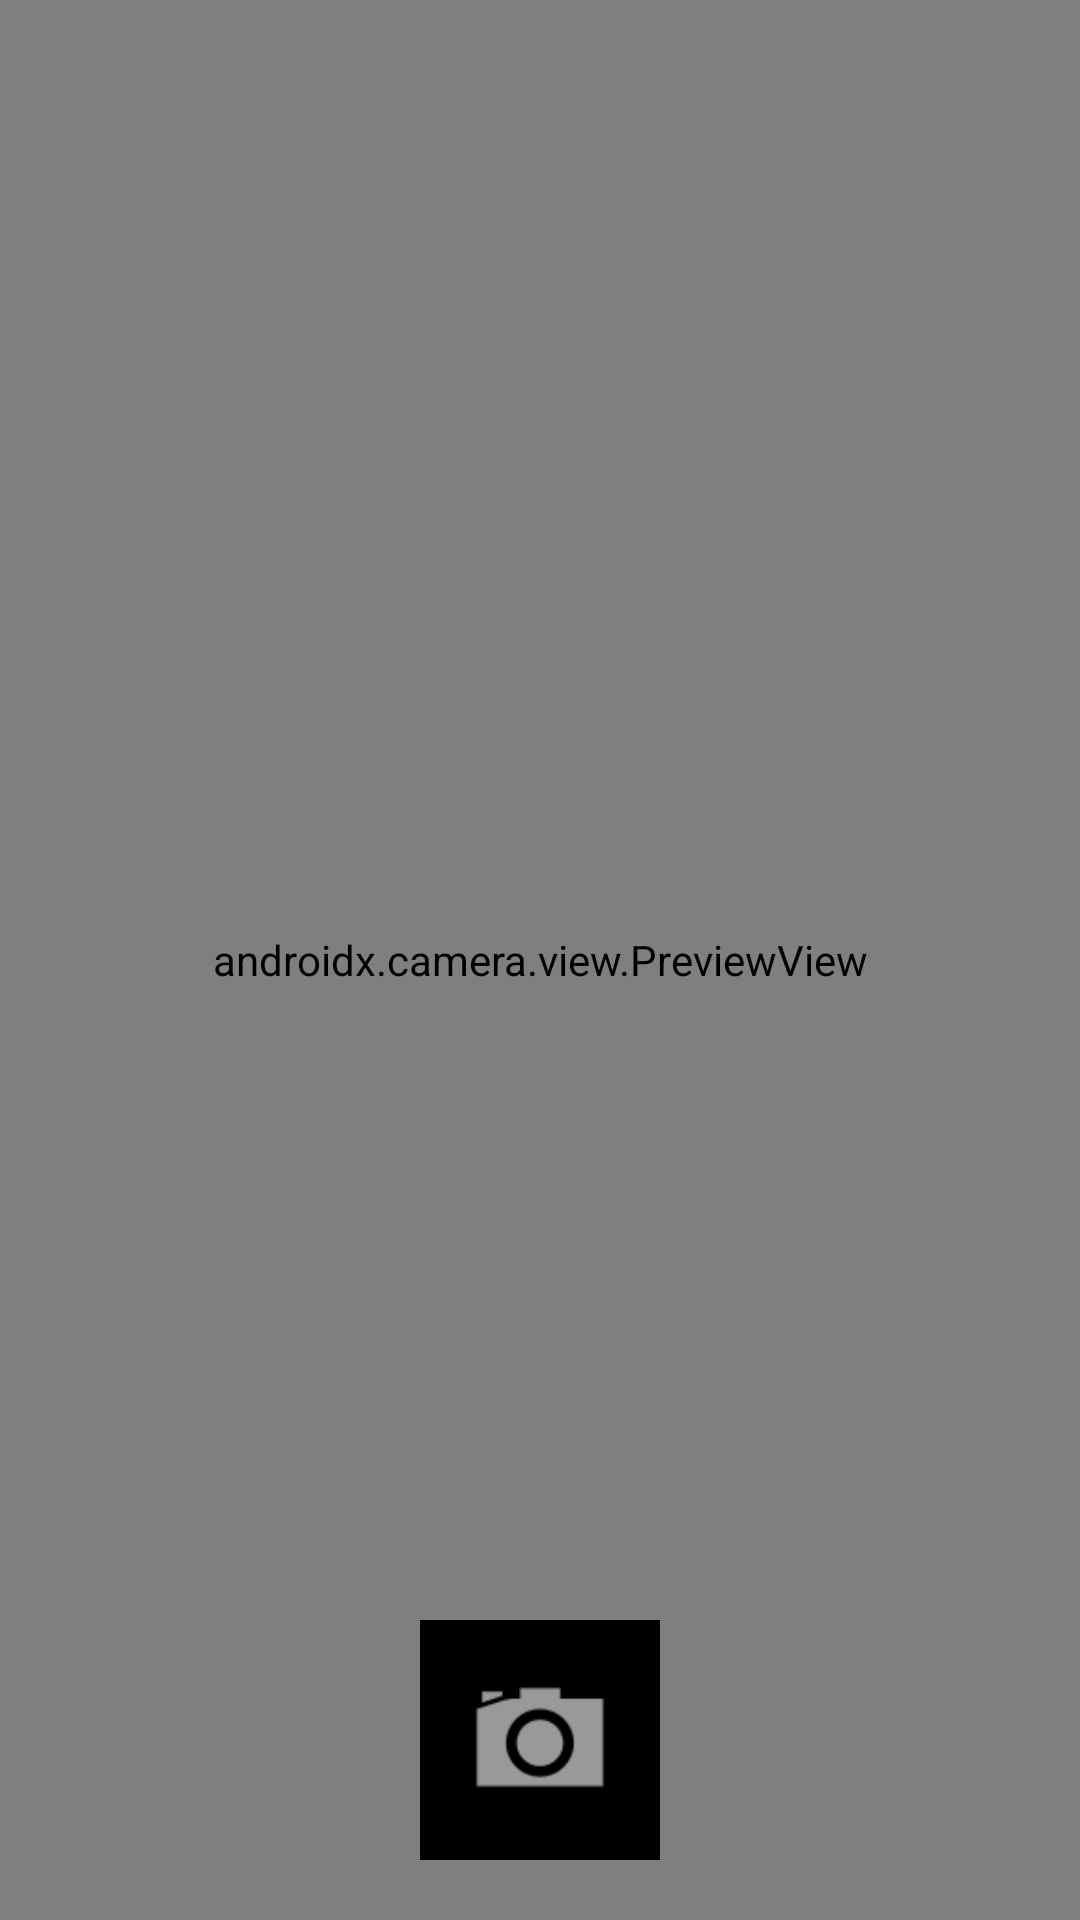

Reconstruct the res/layout file that produces this screen, plus the resources it refers to.
<!-- AndroidManifest.xml: application theme Theme.LocaSnap -->
<!-- res/layout/activity_camera.xml -->
<?xml version="1.0" encoding="utf-8"?>
<RelativeLayout xmlns:android="http://schemas.android.com/apk/res/android"
    android:layout_width="match_parent"
    android:layout_height="match_parent">

    
    <androidx.camera.view.PreviewView
        android:id="@+id/previewView"
        android:layout_width="match_parent"
        android:layout_height="match_parent"/>

    
    <ImageView
        android:id="@+id/capture_button"
        android:layout_width="80dp"
        android:layout_height="80dp"
        android:layout_alignParentBottom="true"
        android:layout_centerHorizontal="true"
        android:layout_marginBottom="20dp"
        android:src="@android:drawable/ic_menu_camera"
        android:background="@android:color/black"
        android:padding="10dp"/>
</RelativeLayout>
<!-- resources referenced by this layout -->
<resources>
  <style name="Theme.LocaSnap" parent="android:Theme.Material.Light.NoActionBar" />
</resources>
